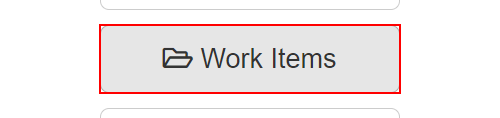
Task: Generate Yearly Report
Workflow: Navigate_WorkItems

Step 1: click on the button 'Work Items' in window 'ACME System 1 - Dashboard' (chrome.exe)
